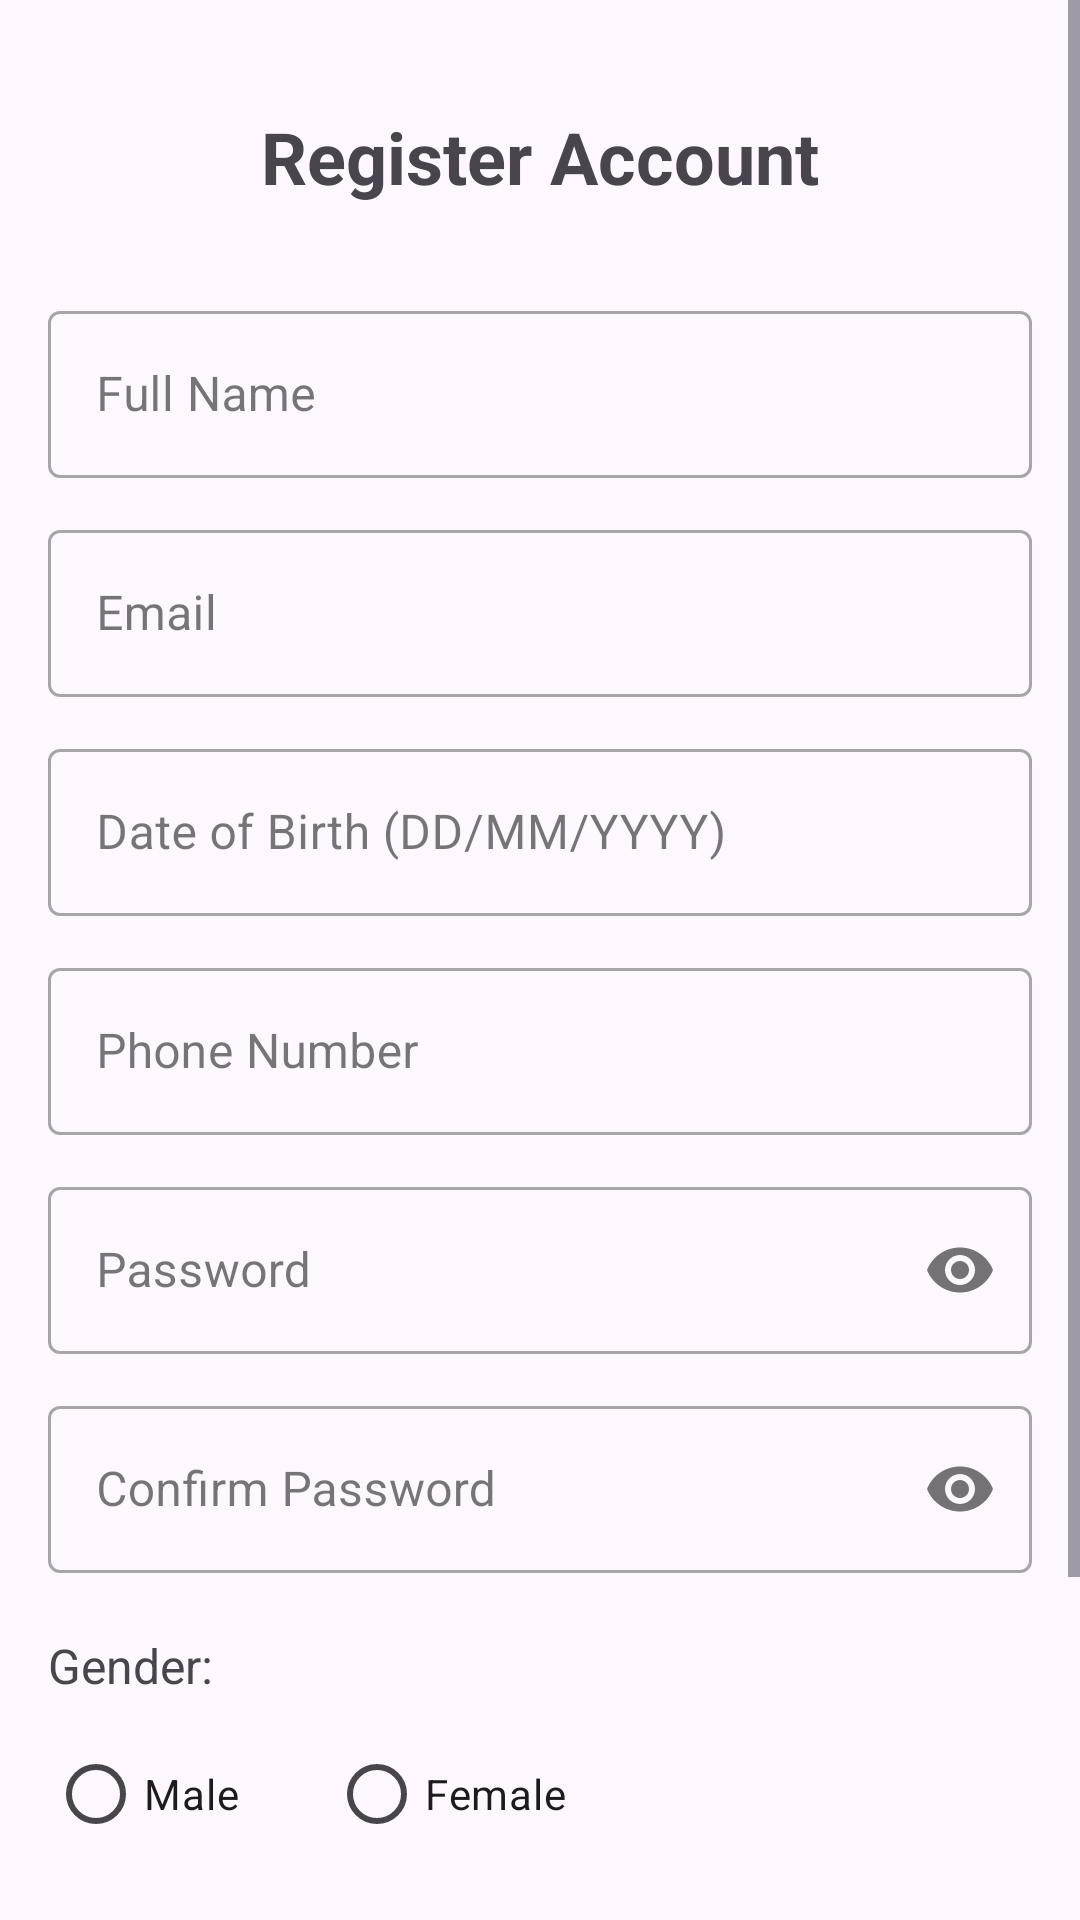

The Android layout XML behind this screen, and the referenced resources:
<!-- AndroidManifest.xml: application theme Theme.AppDemo_Week7 -->
<!-- res/layout/registerlayout.xml -->
<?xml version="1.0" encoding="utf-8"?>
<ScrollView xmlns:android="http://schemas.android.com/apk/res/android"
    xmlns:app="http://schemas.android.com/apk/res-auto"
    android:layout_width="match_parent"
    android:layout_height="match_parent"
    android:fillViewport="true">

    <LinearLayout
        android:layout_width="match_parent"
        android:layout_height="wrap_content"
        android:orientation="vertical"
        android:padding="16dp">

        <TextView
            android:layout_width="match_parent"
            android:layout_height="wrap_content"
            android:text="Register Account"
            android:textSize="24sp"
            android:textStyle="bold"
            android:gravity="center"
            android:layout_marginTop="20dp"
            android:layout_marginBottom="30dp"/>

        
        <com.google.android.material.textfield.TextInputLayout
            android:layout_width="match_parent"
            android:layout_height="wrap_content"
            android:layout_marginBottom="12dp"
            style="@style/Widget.MaterialComponents.TextInputLayout.OutlinedBox">

            <com.google.android.material.textfield.TextInputEditText
                android:id="@+id/etFullName"
                android:layout_width="match_parent"
                android:layout_height="wrap_content"
                android:hint="Full Name"
                android:inputType="textPersonName"/>
        </com.google.android.material.textfield.TextInputLayout>

        
        <com.google.android.material.textfield.TextInputLayout
            android:layout_width="match_parent"
            android:layout_height="wrap_content"
            android:layout_marginBottom="12dp"
            style="@style/Widget.MaterialComponents.TextInputLayout.OutlinedBox">

            <com.google.android.material.textfield.TextInputEditText
                android:id="@+id/etEmail"
                android:layout_width="match_parent"
                android:layout_height="wrap_content"
                android:hint="Email"
                android:inputType="textEmailAddress"/>
        </com.google.android.material.textfield.TextInputLayout>

        
        <com.google.android.material.textfield.TextInputLayout
            android:layout_width="match_parent"
            android:layout_height="wrap_content"
            android:layout_marginBottom="12dp"
            style="@style/Widget.MaterialComponents.TextInputLayout.OutlinedBox">

            <com.google.android.material.textfield.TextInputEditText
                android:id="@+id/etBirthday"
                android:layout_width="match_parent"
                android:layout_height="wrap_content"
                android:hint="Date of Birth (DD/MM/YYYY)"
                android:inputType="date"/>
        </com.google.android.material.textfield.TextInputLayout>

        
        <com.google.android.material.textfield.TextInputLayout
            android:layout_width="match_parent"
            android:layout_height="wrap_content"
            android:layout_marginBottom="12dp"
            style="@style/Widget.MaterialComponents.TextInputLayout.OutlinedBox">

            <com.google.android.material.textfield.TextInputEditText
                android:id="@+id/etPhone"
                android:layout_width="match_parent"
                android:layout_height="wrap_content"
                android:hint="Phone Number"
                android:inputType="phone"/>
        </com.google.android.material.textfield.TextInputLayout>

        
        <com.google.android.material.textfield.TextInputLayout
            android:layout_width="match_parent"
            android:layout_height="wrap_content"
            android:layout_marginBottom="12dp"
            app:passwordToggleEnabled="true"
            style="@style/Widget.MaterialComponents.TextInputLayout.OutlinedBox">

            <com.google.android.material.textfield.TextInputEditText
                android:id="@+id/etPassword"
                android:layout_width="match_parent"
                android:layout_height="wrap_content"
                android:hint="Password"
                android:inputType="textPassword"/>
        </com.google.android.material.textfield.TextInputLayout>

        
        <com.google.android.material.textfield.TextInputLayout
            android:layout_width="match_parent"
            android:layout_height="wrap_content"
            android:layout_marginBottom="12dp"
            app:passwordToggleEnabled="true"
            style="@style/Widget.MaterialComponents.TextInputLayout.OutlinedBox">

            <com.google.android.material.textfield.TextInputEditText
                android:id="@+id/etConfirmPassword"
                android:layout_width="match_parent"
                android:layout_height="wrap_content"
                android:hint="Confirm Password"
                android:inputType="textPassword"/>
        </com.google.android.material.textfield.TextInputLayout>

        
        <TextView
            android:layout_width="wrap_content"
            android:layout_height="wrap_content"
            android:text="Gender:"
            android:textSize="16sp"
            android:layout_marginTop="8dp"
            android:layout_marginBottom="8dp"/>

        <RadioGroup
            android:id="@+id/radioGroupGender"
            android:layout_width="match_parent"
            android:layout_height="wrap_content"
            android:orientation="horizontal"
            android:layout_marginBottom="20dp">

            <RadioButton
                android:id="@+id/radioMale"
                android:layout_width="wrap_content"
                android:layout_height="wrap_content"
                android:text="Male"
                android:layout_marginEnd="30dp"/>

            <RadioButton
                android:id="@+id/radioFemale"
                android:layout_width="wrap_content"
                android:layout_height="wrap_content"
                android:text="Female"/>
        </RadioGroup>

        
        <com.google.android.material.button.MaterialButton
            android:id="@+id/btnRegister"
            android:layout_width="match_parent"
            android:layout_height="wrap_content"
            android:text="Register"
            android:padding="12dp"
            android:textSize="16sp"
            android:layout_marginTop="10dp"
            android:layout_marginBottom="20dp"/>

        
        <TextView
            android:id="@+id/tvBackToLogin"
            android:layout_width="match_parent"
            android:layout_height="wrap_content"
            android:text="Already have an account? Login now"
            android:textSize="16sp"
            android:textColor="@color/purple_500"
            android:gravity="center"
            android:padding="8dp"/>

    </LinearLayout>
</ScrollView>
<!-- resources referenced by this layout -->
<resources>
  <style name="Theme.AppDemo_Week7" parent="Base.Theme.AppDemo_Week7" />
  <style name="Base.Theme.AppDemo_Week7" parent="Theme.Material3.DayNight.NoActionBar">
          
          
      </style>
  <!-- not gathered from this repository: default colours our renderer supplied (Android Studio template values) -->
  <color name="purple_500">#FF6200EE</color>
</resources>
